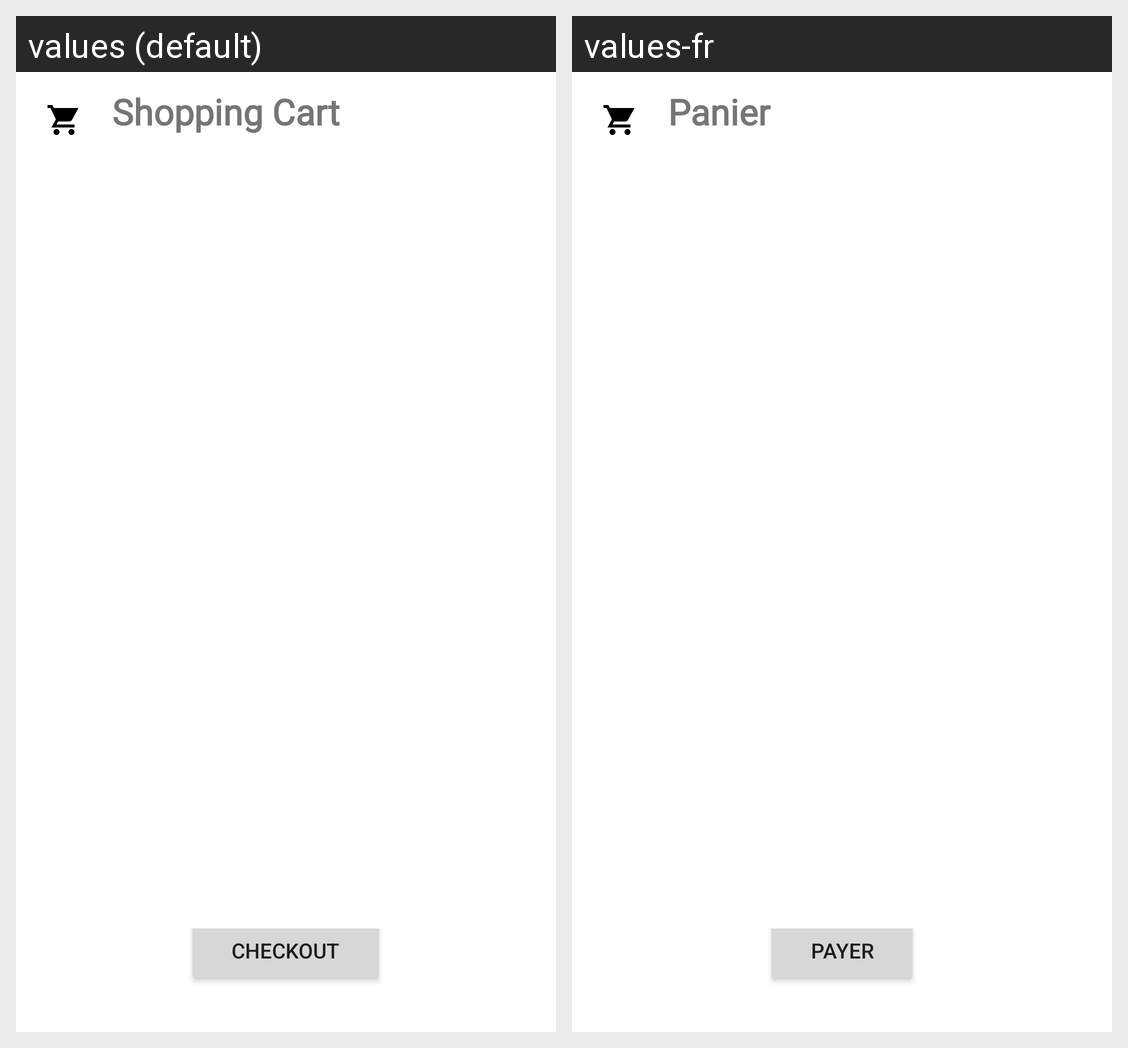

Here is an Android app screen in its default locale and in the app's own translations. Write out the translated-string differences for the strings that appear on this screen.
Android screen res/layout/fragment_home.xml rendered under 2 locales, left to right: values (default), values-fr. Device: Nexus 5 (rendered at 1080×1920; each locale shown at half size, 540×960, under a caption strip naming it); theme Theme.BuyIt.
Strings drawn on this screen, with the default value and each locale's value (text and hints the layout hard-codes, and strings that could not be matched under every locale, appear in the picture but are not listed):

menu_home
  values: Shopping Cart
  values-fr: Panier

checkout
  values: Checkout
  values-fr: Payer
